Dataset: plant_diseases (GitHub, Aomitoo/Plant-Project). Classes: alternaria leaf blight, anthocyanosis, anthracnose, aphid, aphid effects, ascochyta blight, bacterial spot, black chaff, black rot, black spots, botrytis cinerea, burn, downy mildew, dry rot, edema, grey mold, healthy, late blight, leaf deformation, leaf miners, loss of foliage turgor, marginal leaf necrosis, mealybug, mechanical damage, mosaic virus, nutrient deficiency, powdery mildew, rust, scale, shot hole, sooty mold, spider mite, thrips, whitefly, wilting.

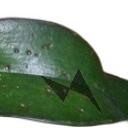
Label: anthracnose

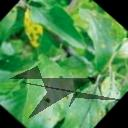
Label: shot hole

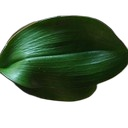
Label: healthy

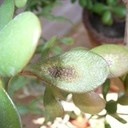
Label: burn

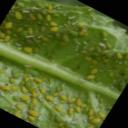
Label: aphid

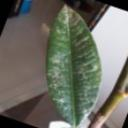
Label: thrips
